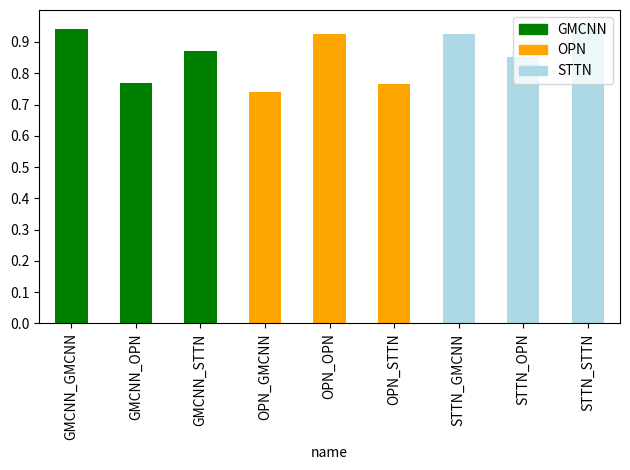

Python code for this plot:
import numpy as np
import matplotlib.pyplot as plt
import pandas as pd
import matplotlib.patches as mpatches

#FIGURA 1 -- PERFETTA --> MODELL 1 SU TECNICHE GMCNN OPN STTN

#data = np.loadmat('matrix_data.mat')
#print(round(n.mean(data['f1']),8))


#ESPERIMENTO MODELLO a -- TEST 1
f1scoreModel1 = [ 0.94042101, 0.77011578, 0.86985282, #PESI GMCNN -- TEST CON GMCNN (0) - OPN (1) - STTN (2)
            0.73975224, 0.92626648, 0.76626819, #PESI OPN -- TEST CON GMCNN (0) - OPN (1) - STTN (2) 
            0.9241019, 0.85149753, 0.95449703 #PESI STTN -- TEST CON GMCNN (0) - OPN (1) - STTN (2)
]

## grafico divisione
dataModel1 = pd.DataFrame({"name": ["GMCNN_GMCNN", "GMCNN_OPN",  "GMCNN_STTN", "OPN_GMCNN", "OPN_OPN",  "OPN_STTN", "STTN_GMCNN", "STTN_OPN",  "STTN_STTN"],
                     "value": f1scoreModel1,
                     "group": ["GMCNN","GMCNN", "GMCNN", "OPN", "OPN", "OPN", "STTN", "STTN", "STTN"]})
dataModel1 = dataModel1.sort_values("group")

map_group_color = {"GMCNN": "green", "OPN": "orange","STTN": "lightblue"}
#barh per bar orizzontale
#plt.figure(figsize=(6,4))
#figsize=(10,7), bottom=0.9,
ax = dataModel1.plot.bar(x="name", y="value",  color=dataModel1.group.replace(map_group_color)) 
ax.set_yticks(np.arange(0, 1.0, 0.1))

legend_handles = [mpatches.Patch(color=color, label=group)
                  for group, color in map_group_color.items()]

ax.legend(handles=legend_handles)
plt.tight_layout()
plt.show()
